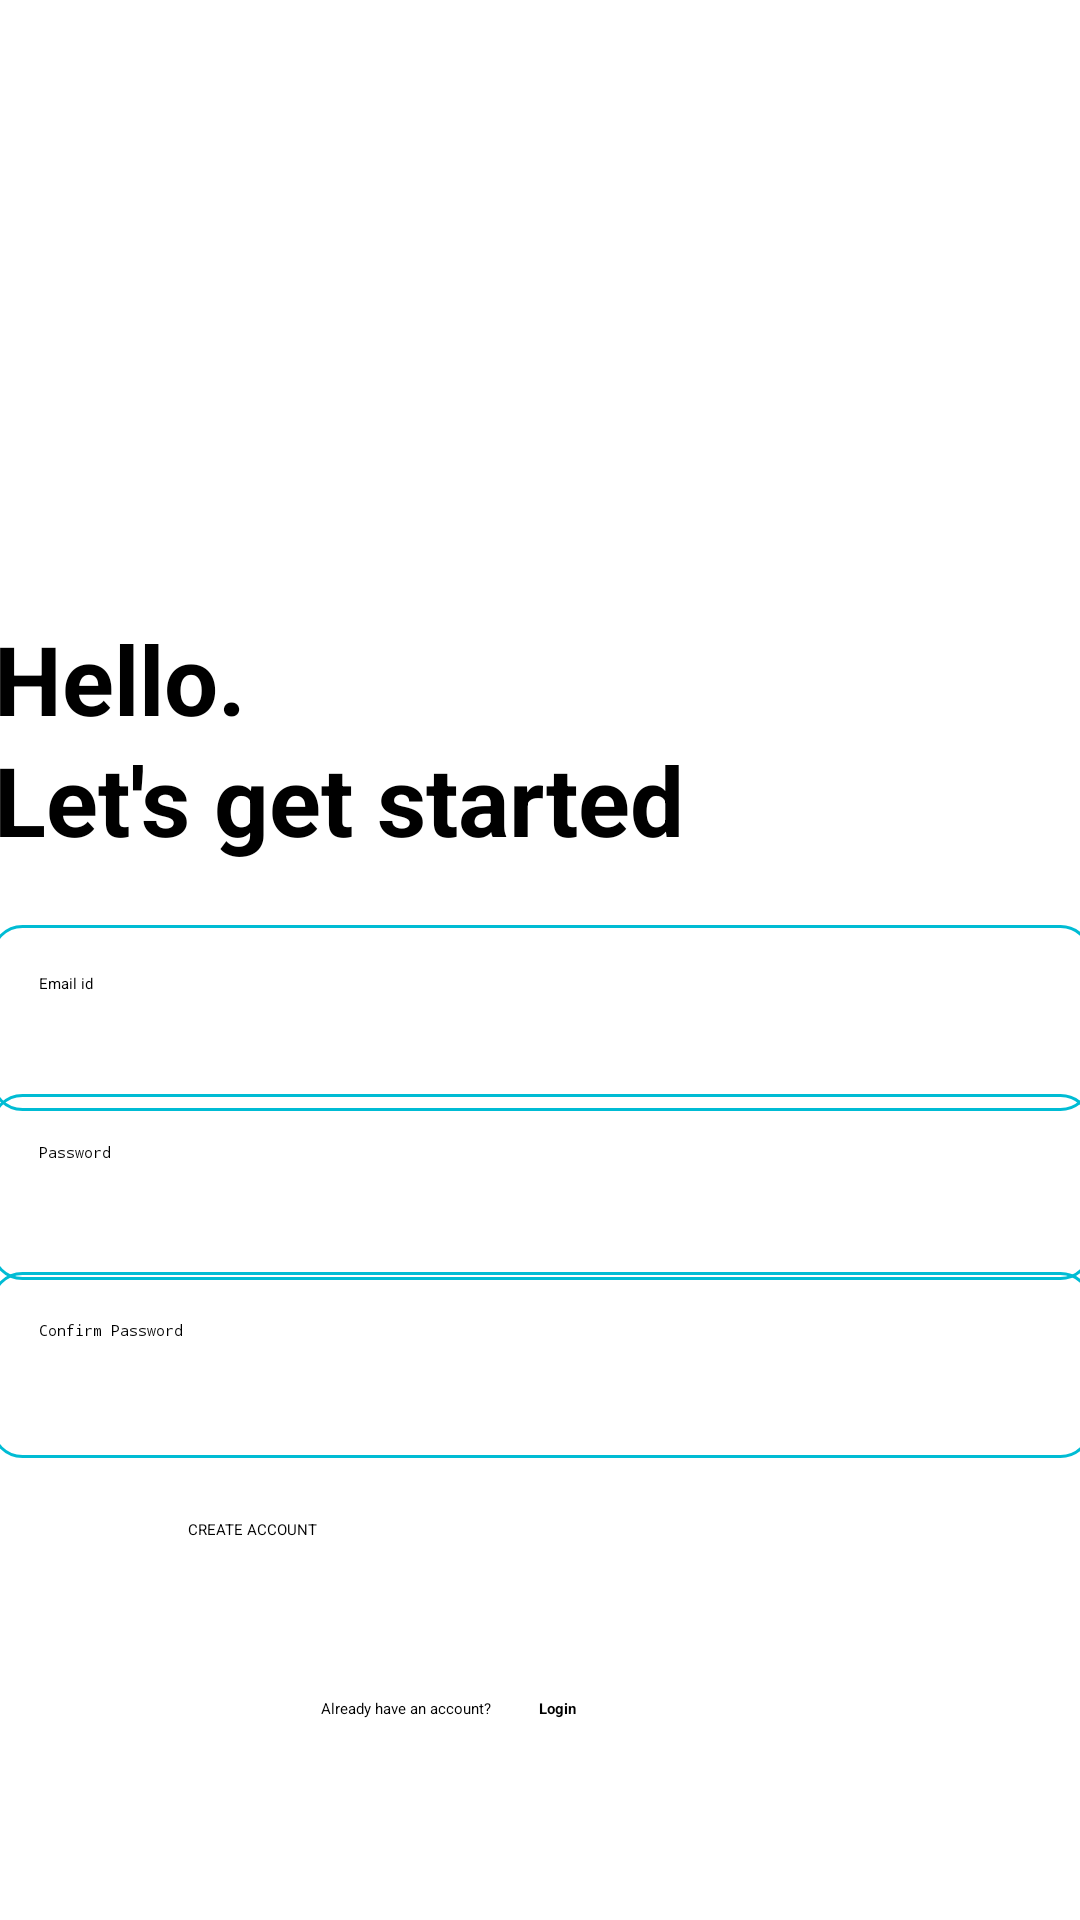

This screen was rendered from an Android layout file. Write that file and the resources it references.
<!-- AndroidManifest.xml: application theme Theme.NotesPro -->
<!-- res/layout/activity_create_account.xml -->
<?xml version="1.0" encoding="utf-8"?>
<androidx.constraintlayout.widget.ConstraintLayout xmlns:android="http://schemas.android.com/apk/res/android"
    xmlns:app="http://schemas.android.com/apk/res-auto"
    xmlns:tools="http://schemas.android.com/tools"
    android:layout_width="match_parent"
    android:layout_height="match_parent"
    tools:context=".CreateAccountActivity">

    <ImageView
        android:id="@+id/imageView"
        android:layout_width="128dp"
        android:layout_height="128dp"
        app:layout_constraintBottom_toBottomOf="parent"
        app:layout_constraintEnd_toEndOf="parent"
        app:layout_constraintHorizontal_bias="0.498"
        app:layout_constraintStart_toStartOf="parent"
        app:layout_constraintTop_toTopOf="parent"
        app:layout_constraintVertical_bias="0.119"
        app:srcCompat="@drawable/signup" />

    <TextView
        android:id="@+id/textView2"
        android:layout_width="365dp"
        android:layout_height="49dp"
        android:text="Hello."
        android:textSize="32sp"
        android:textStyle="bold"
        app:layout_constraintBottom_toBottomOf="parent"
        app:layout_constraintEnd_toEndOf="parent"
        app:layout_constraintHorizontal_bias="0.498"
        app:layout_constraintStart_toStartOf="parent"
        app:layout_constraintTop_toBottomOf="@+id/imageView"
        app:layout_constraintVertical_bias="0.039" />

    <TextView
        android:id="@+id/textView3"
        android:layout_width="365dp"
        android:layout_height="49dp"
        android:text="Let's get started"
        android:textSize="32sp"
        android:textStyle="bold"
        app:layout_constraintBottom_toBottomOf="parent"
        app:layout_constraintEnd_toEndOf="parent"
        app:layout_constraintStart_toStartOf="parent"
        app:layout_constraintTop_toBottomOf="@+id/imageView"
        app:layout_constraintVertical_bias="0.139" />

    <EditText
        android:id="@+id/emailedittext"
        android:layout_width="367dp"
        android:layout_height="62dp"
        android:background="@drawable/rounded_corner"
        android:ems="10"
        android:hint="Email id"
        android:inputType="textEmailAddress"
        android:padding="16dp"
        app:layout_constraintBottom_toBottomOf="parent"
        app:layout_constraintEnd_toEndOf="parent"
        app:layout_constraintHorizontal_bias="0.522"
        app:layout_constraintStart_toStartOf="parent"
        app:layout_constraintTop_toBottomOf="@+id/textView3"
        app:layout_constraintVertical_bias="0.05" />

    <EditText
        android:id="@+id/passwordedittext"
        android:layout_width="367dp"
        android:layout_height="62dp"
        android:background="@drawable/rounded_corner"
        android:ems="10"
        android:hint="Password"
        android:inputType="textPassword"
        android:padding="16dp"
        app:layout_constraintBottom_toBottomOf="parent"
        app:layout_constraintEnd_toEndOf="parent"
        app:layout_constraintHorizontal_bias="0.522"
        app:layout_constraintStart_toStartOf="parent"
        app:layout_constraintTop_toBottomOf="@+id/textView3"
        app:layout_constraintVertical_bias="0.249" />

    <EditText
        android:id="@+id/confirmpasswordedit"
        android:layout_width="367dp"
        android:layout_height="62dp"
        android:background="@drawable/rounded_corner"
        android:ems="10"
        android:hint="Confirm Password"
        android:inputType="textPassword"
        android:padding="16dp"
        app:layout_constraintBottom_toBottomOf="parent"
        app:layout_constraintEnd_toEndOf="parent"
        app:layout_constraintHorizontal_bias="0.522"
        app:layout_constraintStart_toStartOf="parent"
        app:layout_constraintTop_toBottomOf="@+id/textView3"
        app:layout_constraintVertical_bias="0.458" />

    <Button
        android:id="@+id/createaccountbutton"
        android:layout_width="234dp"
        android:layout_height="55dp"
        android:text="CREATE ACCOUNT"
        app:layout_constraintBottom_toBottomOf="parent"
        app:layout_constraintEnd_toEndOf="parent"
        app:layout_constraintHorizontal_bias="0.497"
        app:layout_constraintStart_toStartOf="parent"
        app:layout_constraintTop_toBottomOf="@+id/confirmpasswordedit"
        app:layout_constraintVertical_bias="0.204" />

    <ProgressBar
        android:id="@+id/progressBar2"
        style="?android:attr/progressBarStyle"
        android:layout_width="68dp"
        android:layout_height="49dp"
        android:gravity="center"
        android:visibility="invisible"
        app:layout_constraintBottom_toBottomOf="parent"
        app:layout_constraintEnd_toEndOf="parent"
        app:layout_constraintHorizontal_bias="0.498"
        app:layout_constraintStart_toStartOf="parent"
        app:layout_constraintTop_toBottomOf="@+id/createaccountbutton"
        app:layout_constraintVertical_bias="0.733" />

    <TextView
        android:id="@+id/textView4"
        android:layout_width="wrap_content"
        android:layout_height="wrap_content"
        android:text="Already have an account? "
        app:layout_constraintBottom_toBottomOf="parent"
        app:layout_constraintEnd_toEndOf="parent"
        app:layout_constraintHorizontal_bias="0.354"
        app:layout_constraintStart_toStartOf="parent"
        app:layout_constraintTop_toBottomOf="@+id/createaccountbutton"
        app:layout_constraintVertical_bias="0.067" />

    <TextView
        android:id="@+id/textView5"
        android:layout_width="wrap_content"
        android:layout_height="wrap_content"
        android:text="Login"
        android:textStyle="bold"
        app:layout_constraintBottom_toBottomOf="parent"
        app:layout_constraintEnd_toEndOf="parent"
        app:layout_constraintHorizontal_bias="0.08"
        app:layout_constraintStart_toEndOf="@+id/textView4"
        app:layout_constraintTop_toBottomOf="@+id/createaccountbutton"
        app:layout_constraintVertical_bias="0.067" />
</androidx.constraintlayout.widget.ConstraintLayout>
<!-- resources referenced by this layout -->
<resources>
  <!-- drawable rounded_corner (drawable) -->
  <?xml version="1.0" encoding="utf-8"?>
  <shape xmlns:android="http://schemas.android.com/apk/res/android"
      android:shape="rectangle">
      <corners android:radius="10dp"/>
      <stroke android:width="1dp" android:color="@color/myprimary"/>
  </shape>
  <style name="Theme.NotesPro" parent="Base.Theme.NotesPro">
          
          <item name="android:navigationBarColor">@android:color/transparent</item>
          <item name="android:statusBarColor">@android:color/transparent</item>
          <item name="android:windowLightStatusBar">?attr/isLightTheme</item>
      </style>
  <color name="myprimary">#FF00BCD4</color>
</resources>
